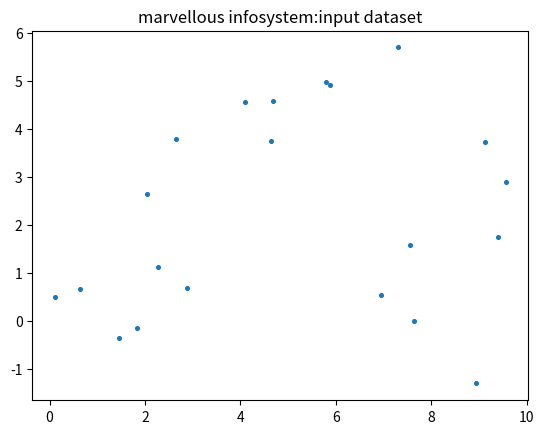

Reproduce this figure in Python. (Note: this script raises an exception after producing the figure.)
import numpy as np
import pandas as pd
from copy import deepcopy
from matplotlib import pyplot as plt

def MarvellousKMean():
    print("__________________")
    #set three centers model should predict similiar results
    center_1=np.array([1,1])
    print(center_1)
    print("______________")
    center_2=np.array([5,5])
    print(center_2)
    print("_________________")
    center_3=np.array([8,1])
    print(center_3)
    print("________________")

    #generate random data and center to three centers
    data_1=np.random.randn(7,2)+center_1
    print("elements of second cluster with size"+str(len(data_1)))
    print(data_1)
    print("____________")


    data_2=np.random.randn(7,2)+center_2
    print("elements of second cluster with size"+str(len(data_2)))
    print(data_2)
    print("____________")

    data_3=np.random.randn(7,2)+center_3
    print("elements of second cluster with size"+str(len(data_3)))
    print(data_3)
    print("____________")

    data=np.concatenate((data_1,data_2,data_3),axis=0)
    print("size of complete data set"+str(len(data)))
    print(data)
    print("____________")

    plt.scatter(data[:,0],data[:,1],s=7)
    plt.title('marvellous infosystem:input dataset')
    plt.show()
    print("___________________")

    #no.of cluster
    k=3

    #no.of traning data
    n=data.shape[0]
    print("total number of elements are",n)
    print("_________________")

    #no.of feature in data
    c=data.shape[1]
    print("total number of features are",c)
    print("________________")

    #generate random centers use sigma and mean to ensure reprsent the whole data
    std=np.mean(data,axis=0)
    print("value of mean",mean)
    print("_______________")

    #calculate standard devation
    std=np.std(data,axis=0)
    print("value of std",std)
    print("_______________")
    centers=np.random.randn(k,c)*std+mean
    print("random points are",centers)
    print("_____________")

    #plot data and the centers genertaed as random
    plt.scatter(data[:,0],data[:,1],c='r',s=7)
    plt.scatter(centers[:,0],centers[:,1],marker="*",c='g',s=150)
    plt.title('marvellous infosystems:input dataset with random centroid *')
    plt.show()
    print("____________________")

    centers_old=np.zeros(centers.shape) #to store old centers
    centers_new=deepcopy(centers) #store new centers

    print("values of old centroids")
    print(centers_old)
    print("_______________")

    print("values of new centroids")
    print(centers_new)
    print("_______________")

    data.shape
    clusters=np.zeros(n)
    distance=np.zeros((n,k))

    print("initial distances are")
    print(distances)
    print("________________")

    erroe=np.linalg.norm(centers_new-centers_old)
    print("value of error",error)

    #when update the estimate centers stays same exit loop
    while error !=0:
        print("value of error is",error)
        
        #measure the distance every center

        print("measure distance to every center")
        for i in range(k):
            print("iteration number",i)
            distances[:,i]=np.linalg.norm(data-centers[i],axis=1)

    #all traning data to closet center
        clusters=np.argmin(distance,axis=1)

        centers_old=deepcopy(centers_new)

        #calculate every cluster and update center
        for i in range(k):
            centers_new[i]=np.mean(data[clusters==i],axis=0)
        error=np.linalg.norm(centers_new-centers_old)

        #end of while

    centers_new

        #plot data and the centers generted random
    plt.scatter(data[:,0],data[:,1],s=7)
    plt.scatter(centers_new[:,0],centers_new[:,1],market='*',c='g',s=150)
    plt.title('marvellous infosystem:final data with centroid')
    plt.show()

def main():
    print("_________marvellous infosystem__________")

    print("clustering using k mean algorithm")
    MarvellousKMean()

if __name__ == "__main__":
    main()